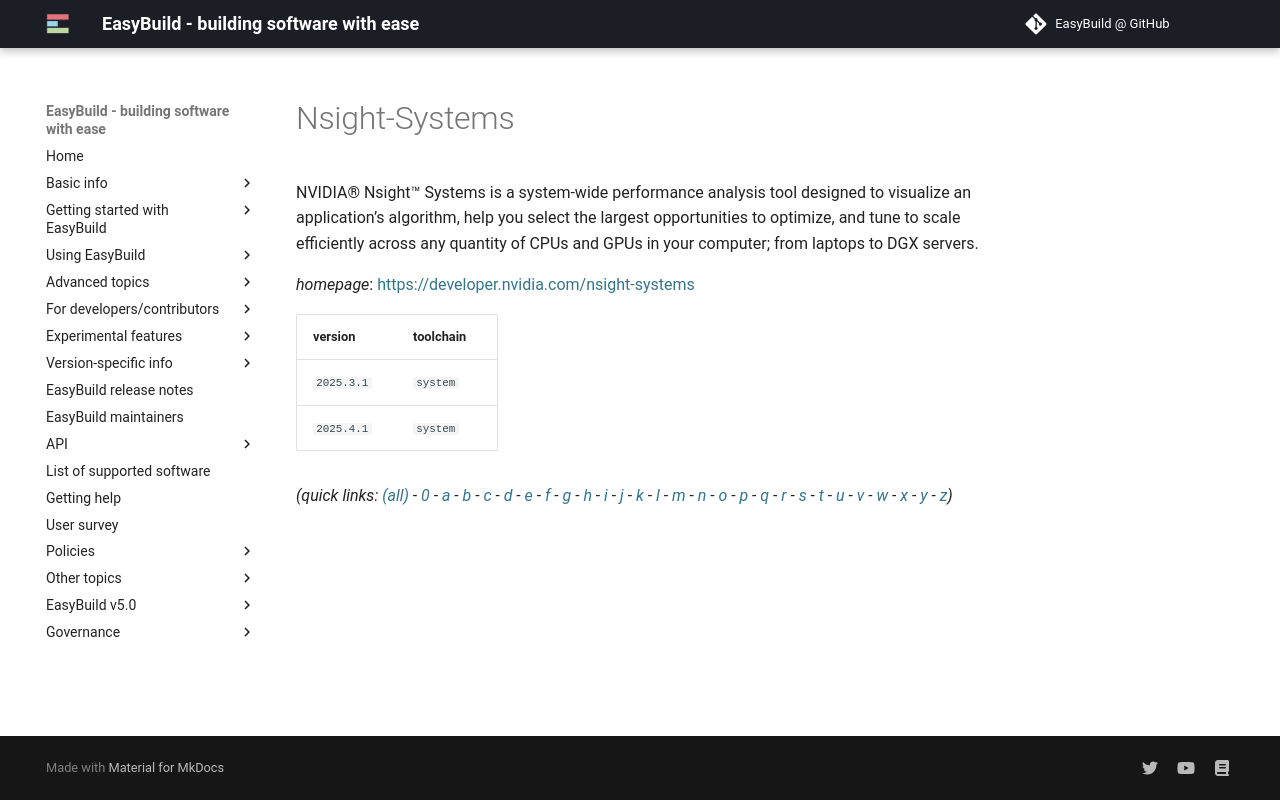

repository: easybuilders/easybuild-docs · page: version-specific/supported-software/n/Nsight-Systems/index.html · generator: mkdocs

---
search:
  boost: 0.5
---
# Nsight-Systems

NVIDIA® Nsight™ Systems is a system-wide performance analysis tool designed to visualize an application’s algorithm, help you select the largest opportunities to optimize, and tune to scale efficiently across any quantity of CPUs and GPUs in your computer; from laptops to DGX servers.

*homepage*: <https://developer.nvidia.com/nsight-systems>

version | toolchain
--------|----------
``2025.3.1`` | ``system``
``2025.4.1`` | ``system``


*(quick links: [(all)](../index.md) - [0](../0/index.md) - [a](../a/index.md) - [b](../b/index.md) - [c](../c/index.md) - [d](../d/index.md) - [e](../e/index.md) - [f](../f/index.md) - [g](../g/index.md) - [h](../h/index.md) - [i](../i/index.md) - [j](../j/index.md) - [k](../k/index.md) - [l](../l/index.md) - [m](../m/index.md) - [n](../n/index.md) - [o](../o/index.md) - [p](../p/index.md) - [q](../q/index.md) - [r](../r/index.md) - [s](../s/index.md) - [t](../t/index.md) - [u](../u/index.md) - [v](../v/index.md) - [w](../w/index.md) - [x](../x/index.md) - [y](../y/index.md) - [z](../z/index.md))*
